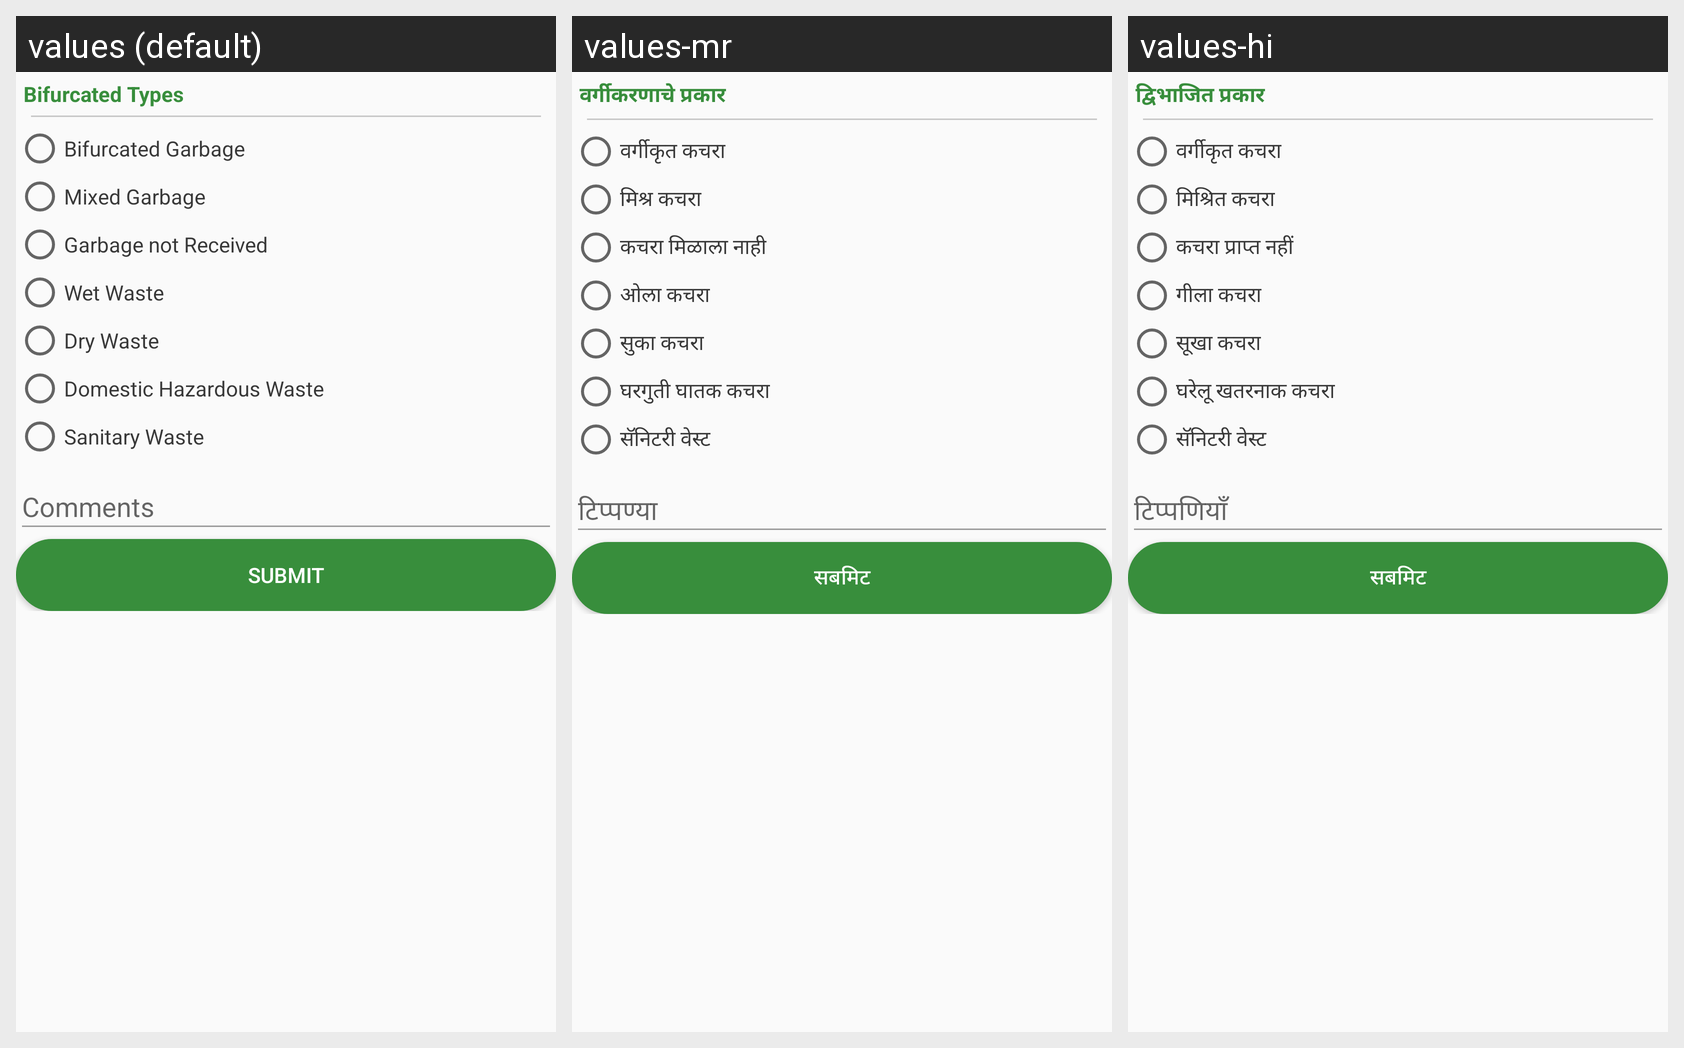

Translations of the strings shown on this Android screen, per locale in the grid:
Android screen res/layout/garbage_type_dialog_residential.xml rendered under 3 locales, left to right: values (default), values-mr, values-hi. Device: Nexus 5 (rendered at 1080×1920; each locale shown at half size, 540×960, under a caption strip naming it); theme AppTheme.
Strings drawn on this screen, with the default value and each locale's value (text and hints the layout hard-codes, and strings that could not be matched under every locale, appear in the picture but are not listed):

bifurcate_title
  values: Bifurcated Types
  values-mr: वर्गीकरणाचे प्रकार
  values-hi: द्विभाजित प्रकार

bifurcate_garbage
  values: Bifurcated Garbage
  values-mr: वर्गीकृत कचरा
  values-hi: वर्गीकृत कचरा

mixed_garbage
  values: Mixed Garbage
  values-mr: मिश्र कचरा
  values-hi: मिश्रित कचरा

no_garbage
  values: Garbage not Received
  values-mr: कचरा मिळाला नाही
  values-hi: कचरा प्राप्त नहीं

wetWaste_rbTitle
  values: Wet Waste
  values-mr: ओला कचरा
  values-hi: गीला कचरा

dryWaste_rbTitle
  values: Dry Waste
  values-mr: सुका कचरा
  values-hi: सूखा कचरा

domesticHazardWaste_rbTitle
  values: Domestic Hazardous Waste
  values-mr: घरगुती घातक कचरा
  values-hi: घरेलू खतरनाक कचरा

sanitaryWaste_rbTitle
  values: Sanitary Waste
  values-mr: सॅनिटरी वेस्ट
  values-hi: सॅनिटरी वेस्ट

submit_txt
  values: Submit
  values-mr: सबमिट
  values-hi: सबमिट
